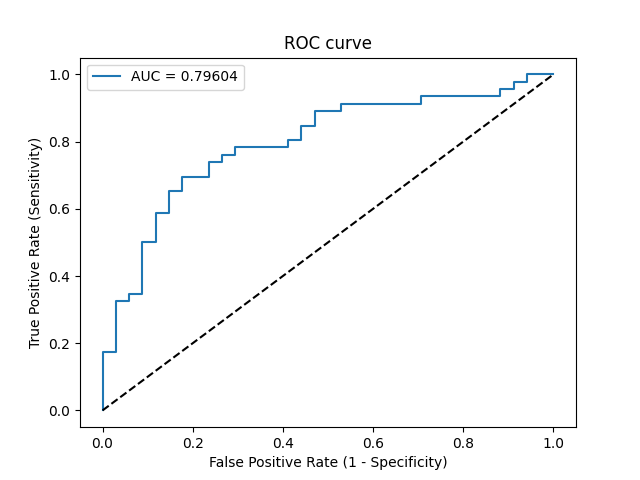

The data file committed next to this chart (first rows):
Threshold, Sensitivity, Specificity, NPV, PPV
inf, 0.0, 1.0, 0.425, 0
0.9291, 0.02174, 1.0, 0.4304, 1.0
0.8736, 0.1739, 1.0, 0.4722, 1.0
0.8595, 0.1739, 0.9706, 0.4648, 0.8889
0.8337, 0.3261, 0.9706, 0.5156, 0.9375
0.8236, 0.3261, 0.9412, 0.5079, 0.8824
0.8124, 0.3478, 0.9412, 0.5161, 0.8889
0.8073, 0.3478, 0.9118, 0.5082, 0.8421
0.743, 0.5, 0.9118, 0.5741, 0.8846
0.733, 0.5, 0.8824, 0.566, 0.8519
0.7247, 0.587, 0.8824, 0.6122, 0.871
0.7187, 0.587, 0.8529, 0.6042, 0.8438
0.6595, 0.6522, 0.8529, 0.6444, 0.8571
0.6591, 0.6522, 0.8235, 0.6364, 0.8333
0.6379, 0.6957, 0.8235, 0.6667, 0.8421
0.6226, 0.6957, 0.7647, 0.65, 0.8
0.6124, 0.7391, 0.7647, 0.6842, 0.8095
0.5916, 0.7391, 0.7353, 0.6757, 0.7907
0.58, 0.7609, 0.7353, 0.6944, 0.7955
0.57, 0.7609, 0.7059, 0.6857, 0.7778
0.54, 0.7826, 0.7059, 0.7059, 0.7826
0.5137, 0.7826, 0.5882, 0.6667, 0.72
0.4966, 0.8043, 0.5882, 0.6897, 0.7255
0.4819, 0.8043, 0.5588, 0.6786, 0.7115
0.4603, 0.8478, 0.5588, 0.7308, 0.7222
0.4425, 0.8478, 0.5294, 0.72, 0.7091
0.4058, 0.8913, 0.5294, 0.7826, 0.7193
0.3786, 0.8913, 0.4706, 0.7619, 0.6949
0.36, 0.913, 0.4706, 0.8, 0.7
0.2877, 0.913, 0.2941, 0.7143, 0.6364
0.2859, 0.9348, 0.2941, 0.7692, 0.6418
0.2098, 0.9348, 0.1176, 0.5714, 0.589
0.1836, 0.9565, 0.1176, 0.6667, 0.5946
0.1734, 0.9565, 0.08824, 0.6, 0.5867
0.1714, 0.9783, 0.08824, 0.75, 0.5921
0.1204, 0.9783, 0.05882, 0.6667, 0.5844
0.1198, 1.0, 0.05882, 1.0, 0.5897
0.04436, 1.0, 0.0, 0, 0.575
